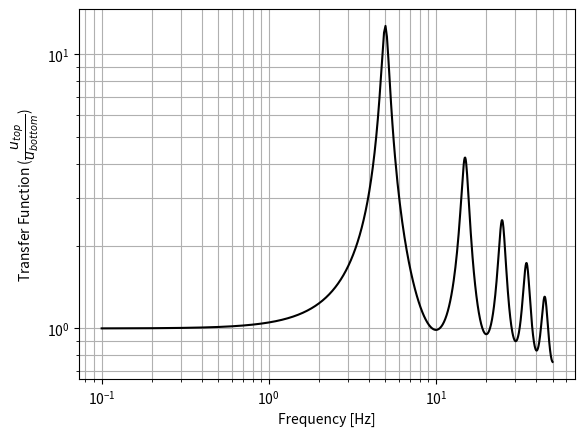

This chart was generated by the following Python code:
import numpy as np


def thomson_haskell_transfer_function(freqs, h, vs, rho, qs):
	"""
	Generalized transfer function TF_{u-u}(f) for N-layered soil over a half-space,
	including damping via complex velocities.

	Parameters:
	-----------
	freqs : array_like
		Frequencies in Hz
	h : list or np.ndarray
		Thicknesses of the N layers [m]
	vs : list or np.ndarray
		Shear wave velocities of N+1 layers (last is half-space) [m/s]
	rho : list or np.ndarray
		Densities of N+1 layers (last is half-space) [kg/m³]
	qs : list or np.ndarray
		Quality factors of N+1 layers (last is half-space)

	Returns:
	--------
	tf : np.ndarray
		Complex transfer function TF_{u-u}(f) at each frequency
	"""

	omega = 2 * np.pi * freqs
	i = 1j
	Nf = len(freqs)
	N = len(h)  # Number of layers

	# Complex shear velocities and moduli
	vs_star = np.array(vs) / (1 + i / (2 * np.array(qs)))
	mu_star = np.array(rho) * vs_star ** 2
	Z = np.sqrt(mu_star * np.array(rho))

	tf = np.zeros(Nf, dtype=complex)

	for k, w in enumerate(omega):
		A = np.identity(2, dtype=complex)

		for j in range(N):
			rj = w * h[j] / vs_star[j]
			Zj = Z[j]

			cos_rj = np.cos(rj)
			sin_rj = np.sin(rj)

			Aj = np.array([
				[cos_rj, sin_rj / Zj],
				[-Zj * sin_rj, cos_rj]
			], dtype=complex)

			A = A @ Aj

		tf[k] = 1.0 / A[0, 0]

	return tf


def q_from_damping(damping):
    """
    Calculate Quality Factor (Q) from Damping ratio.
    Q = 1 / (2 * damping)
    """
    if damping == 0:
        return float('inf')
    return 1.0 / (2.0 * damping)


def damping_from_q(q):
    """
    Calculate Damping ratio from Quality Factor (Q).
    damping = 1 / (2 * Q)
    """
    if q == 0:
        return float('inf') # Or handle error
    return 1.0 / (2.0 * q)


'''
Example
'''
if __name__ == "__main__":
    building_height = 10 # meter
    building_shear  = 200 # m/s
    building_density= 2400 # kg/cm^3
    building_quality= 10
    dummy_shear  = 800 # m/s
    dummy_density= 100 # kg/cm^3
    dummy_quality= 500
    h   = [building_height]
    vs  = [building_shear, dummy_shear]
    rho = [building_density, dummy_density]
    qs  = [building_quality, dummy_quality]

    # Frequencies
    freqs = np.linspace(0.1, 50, 500)

    # Transfer Function
    tf = thomson_haskell_transfer_function(freqs, h,vs,rho,qs)

    # Plotting
    import matplotlib.pyplot as plt
    plt.loglog(freqs, np.abs(tf),c='k')
    plt.xlabel('Frequency [Hz]')
    plt.ylabel('Transfer Function ($\dfrac{u_{top}}{u_{bottom}}$)')
    plt.grid('on','both')
    plt.show()
